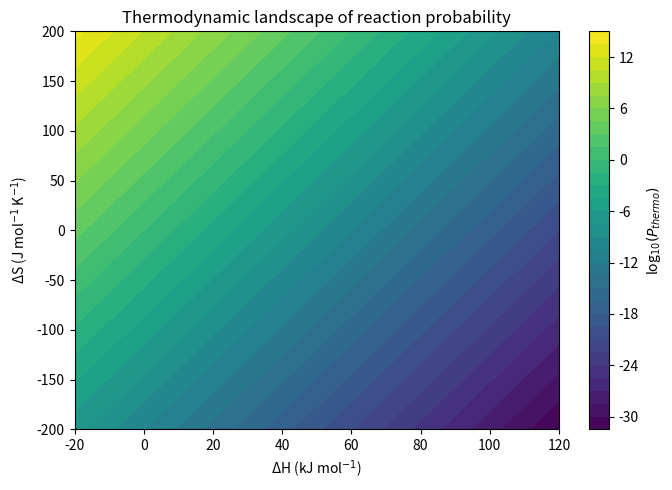

Python code for this plot:
import numpy as np
import matplotlib.pyplot as plt

R = 8.314
T = 298
H = np.linspace(-20e3, 120e3, 200)   # enthalpy (J/mol)
S = np.linspace(-200, 200, 200)      # entropy (J/mol·K)
H, S = np.meshgrid(H, S)

G = H - T*S
P = np.exp(-G / (R*T))

plt.figure(figsize=(7,5))
cp = plt.contourf(H/1000, S, np.log10(P), 40, cmap='viridis')
plt.colorbar(cp, label='log$_{10}(P_{thermo})$')
plt.xlabel('ΔH (kJ mol$^{-1}$)')
plt.ylabel('ΔS (J mol$^{-1}$ K$^{-1}$)')
plt.title('Thermodynamic landscape of reaction probability')
plt.tight_layout()
plt.show()
